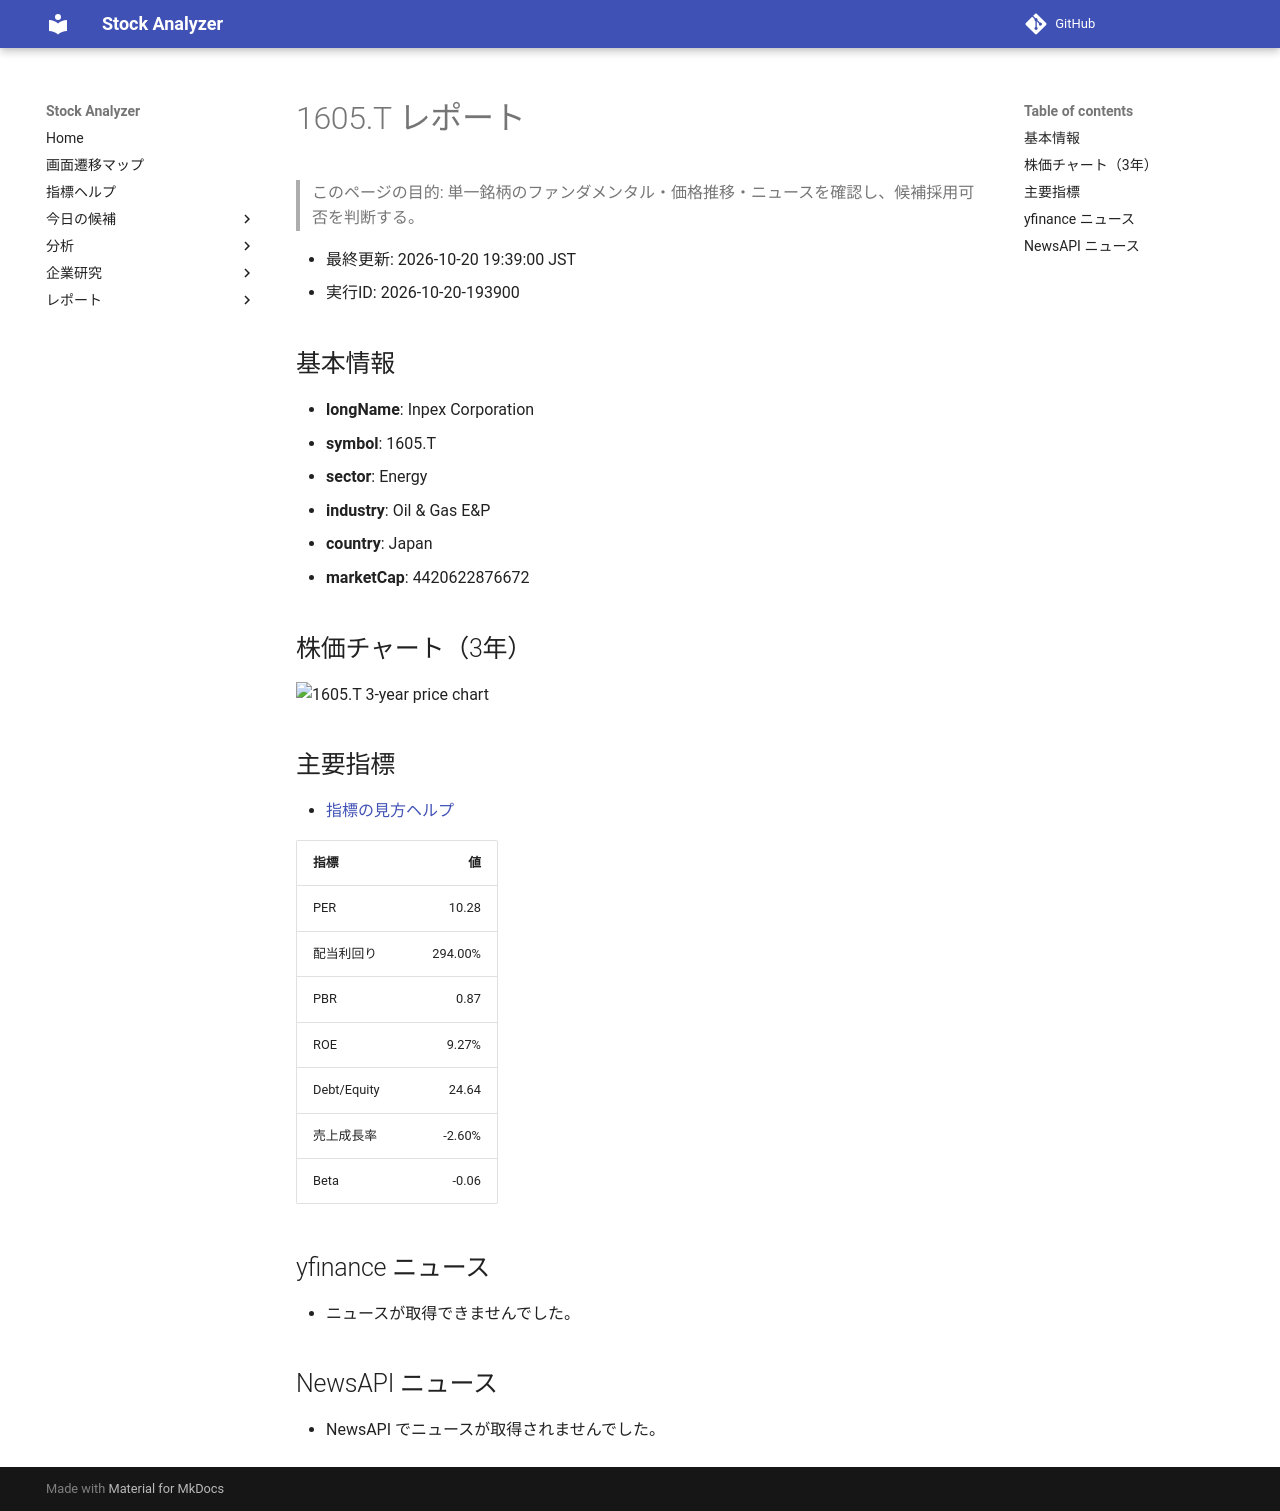

repository: Yumi-note/Making-APP · page: stocks/2026-10-20/193900/1605_T/index.html · generator: mkdocs

# 1605.T レポート

> このページの目的: 単一銘柄のファンダメンタル・価格推移・ニュースを確認し、候補採用可否を判断する。

- 最終更新: 2026-10-20 19:39:00 JST
- 実行ID: 2026-10-20-193900

## 基本情報

- **longName**: Inpex Corporation
- **symbol**: 1605.T
- **sector**: Energy
- **industry**: Oil & Gas E&P
- **country**: Japan
- **marketCap**: 4420622876672

## 株価チャート（3年）

![1605.T 3-year price chart](1605_T_3y.png)

## 主要指標

- [指標の見方ヘルプ](../../../../indicators.md)

| 指標 | 値 |
|---|---:|
| PER | 10.28 |
| 配当利回り | 294.00% |
| PBR | 0.87 |
| ROE | 9.27% |
| Debt/Equity | 24.64 |
| 売上成長率 | -2.60% |
| Beta | -0.06 |

## yfinance ニュース

- ニュースが取得できませんでした。

## NewsAPI ニュース

- NewsAPI でニュースが取得されませんでした。
